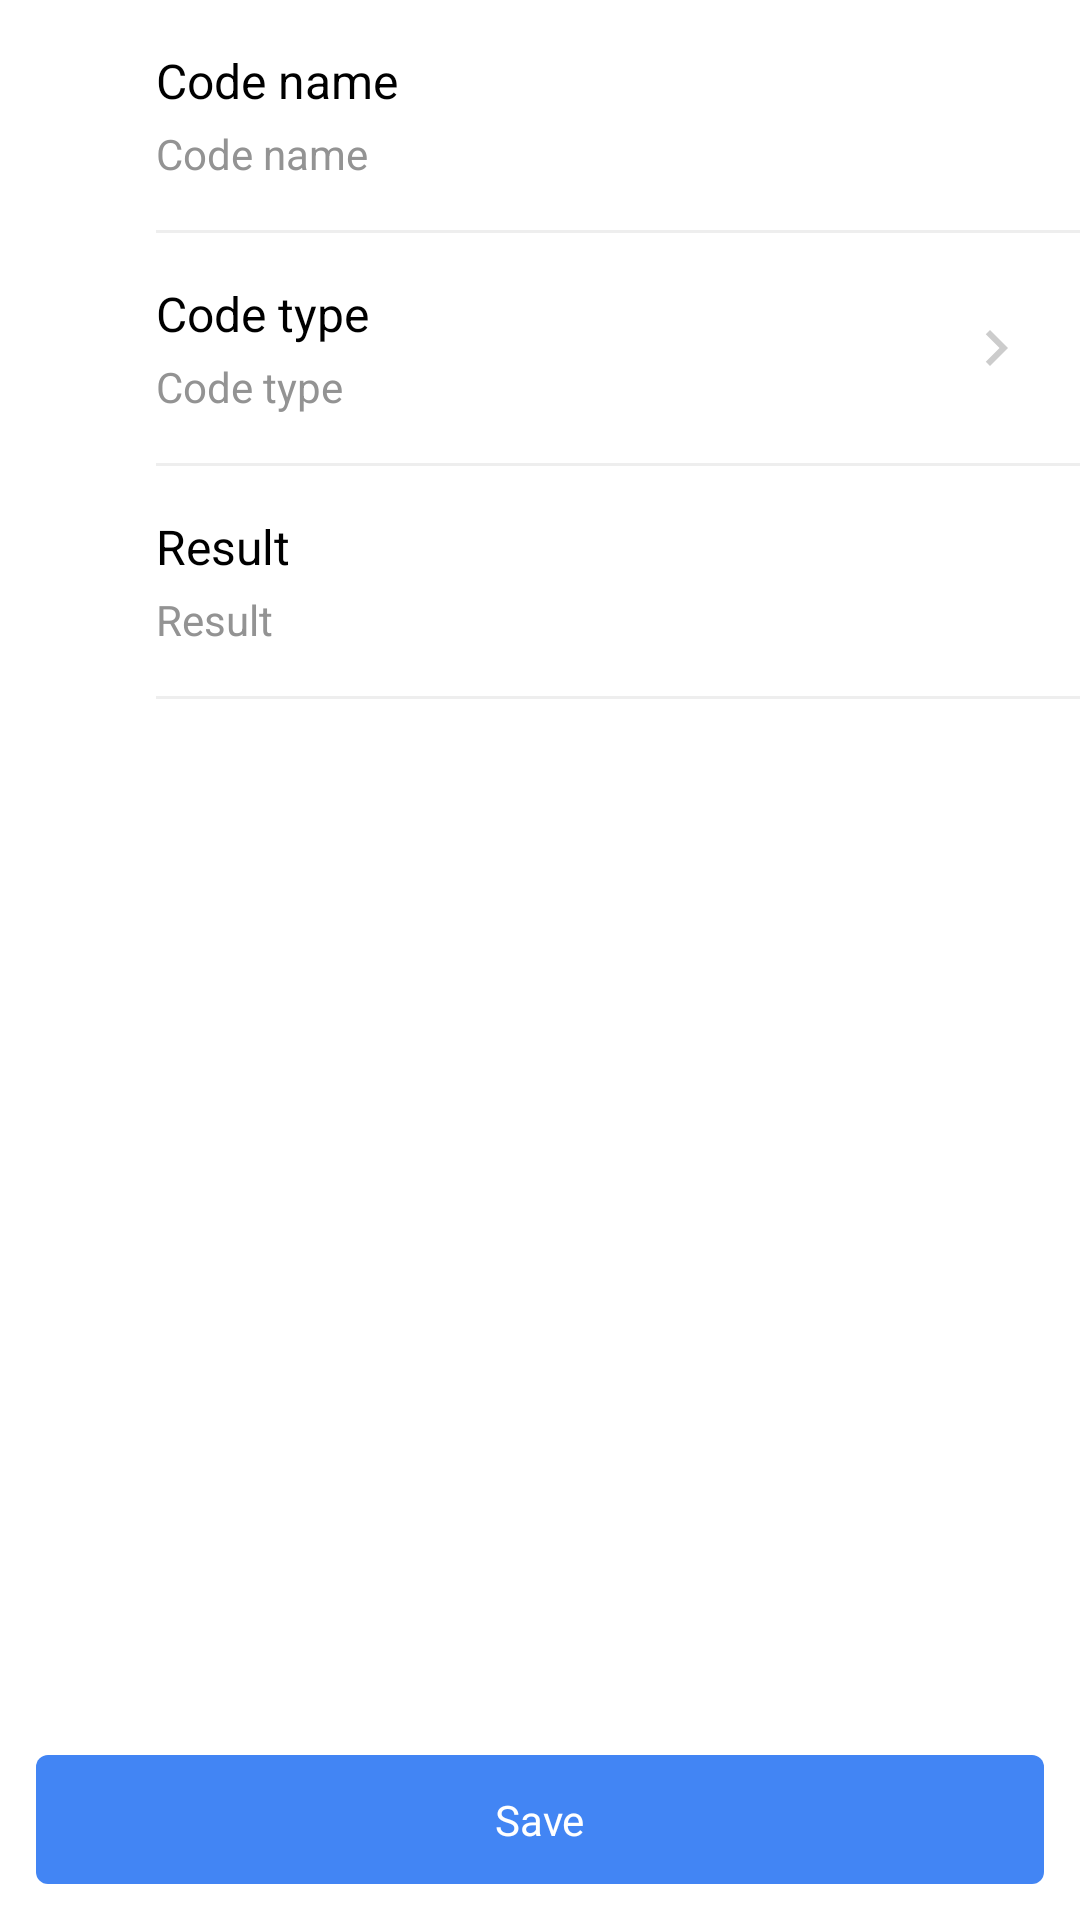

The Android layout XML behind this screen, and the referenced resources:
<!-- AndroidManifest.xml: application theme AppTheme -->
<!-- res/layout/fragment_preview.xml -->
<?xml version="1.0" encoding="utf-8"?>
<LinearLayout xmlns:android="http://schemas.android.com/apk/res/android"
    android:id="@+id/root"
    android:layout_width="match_parent"
    android:layout_height="match_parent"
    android:orientation="vertical"
    android:background="@color/color_list_background">

    <ScrollView
        android:layout_marginBottom="4dp"
        android:layout_width="match_parent"
        android:layout_height="0dp"
        android:layout_weight="10">

        <LinearLayout
            android:layout_width="match_parent"
            android:layout_height="match_parent"
            android:orientation="vertical"
            android:layout_marginLeft="@dimen/settings_margin">

            <LinearLayout
                android:id="@+id/preview_code_name_layout"
                android:layout_marginTop="@dimen/settings_margin"
                android:layout_marginBottom="@dimen/settings_margin"
                android:paddingRight="@dimen/settings_margin"
                android:layout_width="match_parent"
                android:layout_height="wrap_content"
                android:orientation="horizontal"
                android:layout_gravity="center"
                android:gravity="center">

                <FrameLayout
                    android:layout_width="wrap_content"
                    android:layout_height="wrap_content"
                    android:layout_gravity="center"
                    android:gravity="center"
                    android:layout_marginRight="12dp"
                    >
                    <ImageView
                        android:id="@+id/preview_code_name_ic"
                        android:layout_gravity="center_horizontal|center_vertical"
                        android:layout_width="@dimen/settings_divider_icon_size"
                        android:layout_height="@dimen/settings_divider_icon_size"
                        android:background="@drawable/preview_code_name_ic"
                        />
                </FrameLayout>

                <LinearLayout
                    android:layout_width="match_parent"
                    android:layout_height="wrap_content"
                    android:orientation="vertical">

                    <TextView
                        android:textSize="@dimen/settings_text_size"
                        android:layout_width="match_parent"
                        android:layout_height="match_parent"
                        android:text="@string/preview_code_name_label"
                        android:textColor="@color/color_edit_record_text"
                        />

                    <TextView
                        android:id="@+id/preview_code_name_desc"
                        android:layout_marginTop="4dp"
                        android:textSize="@dimen/settings_desc_text_size"
                        android:layout_width="match_parent"
                        android:layout_height="match_parent"
                        android:text="@string/preview_code_name_label"
                        android:textColor="@color/color_settings_pin_desc"
                        />

                </LinearLayout>
            </LinearLayout>

            <LinearLayout
                android:layout_width="match_parent"
                android:layout_height="wrap_content">

                <LinearLayout
                    android:layout_width="@dimen/settings_divider_icon_size"
                    android:layout_height="wrap_content"
                    android:layout_marginRight="12dp"/>
                <include layout="@layout/item_line" />
            </LinearLayout>

            <LinearLayout
                android:id="@+id/preview_code_type_layout"
                android:layout_marginTop="@dimen/settings_margin"
                android:layout_marginBottom="@dimen/settings_margin"
                android:layout_width="match_parent"
                android:layout_height="wrap_content"
                android:orientation="horizontal"
                android:layout_gravity="center"
                android:gravity="center">

                <FrameLayout
                    android:layout_width="wrap_content"
                    android:layout_height="wrap_content"
                    android:layout_gravity="center"
                    android:gravity="center"
                    android:layout_marginRight="12dp"
                    >
                    <ImageView
                        android:id="@+id/preview_code_type_ic"
                        android:layout_gravity="center_horizontal|center_vertical"
                        android:layout_width="@dimen/settings_divider_icon_size"
                        android:layout_height="@dimen/settings_divider_icon_size"
                        android:src="@drawable/preview_code_name_ic"
                        />
                </FrameLayout>

                <LinearLayout
                    android:layout_width="0dp"
                    android:layout_height="wrap_content"
                    android:layout_weight="1"
                    android:orientation="vertical">

                    <TextView
                        android:textSize="@dimen/settings_text_size"
                        android:layout_width="match_parent"
                        android:layout_height="match_parent"
                        android:text="@string/preview_code_type_label"
                        android:textColor="@color/color_edit_record_text"
                        />

                    <TextView
                        android:id="@+id/preview_code_type_desc"
                        android:layout_marginTop="4dp"
                        android:textSize="@dimen/settings_desc_text_size"
                        android:layout_width="match_parent"
                        android:layout_height="match_parent"
                        android:text="@string/preview_code_type_label"
                        android:textColor="@color/color_settings_pin_desc"
                        />

                </LinearLayout>

                <LinearLayout
                    android:layout_width="wrap_content"
                    android:layout_height="match_parent"
                    android:layout_marginRight="@dimen/settings_margin"
                    android:gravity="right">
                    <ImageView
                        android:layout_gravity="center_horizontal|center_vertical"
                        android:layout_width="wrap_content"
                        android:layout_height="wrap_content"
                        android:background="@drawable/arrow_settings"
                        />
                </LinearLayout>

            </LinearLayout>

            <LinearLayout
                android:layout_width="match_parent"
                android:layout_height="wrap_content">

                <LinearLayout
                    android:layout_width="@dimen/settings_divider_icon_size"
                    android:layout_height="wrap_content"
                    android:layout_marginRight="12dp"/>
                <include layout="@layout/item_line" />
            </LinearLayout>

            <LinearLayout
                android:id="@+id/preview_code_result_layout"
                android:layout_marginTop="@dimen/settings_margin"
                android:layout_marginBottom="@dimen/settings_margin"
                android:paddingRight="@dimen/settings_margin"
                android:layout_width="match_parent"
                android:layout_height="wrap_content"
                android:orientation="horizontal"
                android:layout_gravity="center"
                android:gravity="center">

                <FrameLayout
                    android:layout_width="wrap_content"
                    android:layout_height="wrap_content"
                    android:layout_gravity="center"
                    android:gravity="center"
                    android:layout_marginRight="12dp"
                    >
                    <ImageView
                        android:id="@+id/preview_code_result_ic"
                        android:layout_gravity="center_horizontal|center_vertical"
                        android:layout_width="@dimen/settings_divider_icon_size"
                        android:layout_height="@dimen/settings_divider_icon_size"
                        android:background="@drawable/preview_code_result_ic"
                        />
                </FrameLayout>

                <LinearLayout
                    android:layout_width="match_parent"
                    android:layout_height="wrap_content"
                    android:orientation="vertical">

                    <TextView
                        android:textSize="@dimen/settings_text_size"
                        android:layout_width="match_parent"
                        android:layout_height="match_parent"
                        android:text="@string/preview_code_result_label"
                        android:textColor="@color/color_edit_record_text"
                        />

                    <TextView
                        android:id="@+id/preview_code_result_desc"
                        android:layout_marginTop="4dp"
                        android:textSize="@dimen/settings_desc_text_size"
                        android:layout_width="match_parent"
                        android:layout_height="match_parent"
                        android:text="@string/preview_code_result_label"
                        android:textColor="@color/color_settings_pin_desc"
                        />

                </LinearLayout>
            </LinearLayout>

            <LinearLayout
                android:layout_width="match_parent"
                android:layout_height="wrap_content">

                <LinearLayout
                    android:layout_width="@dimen/settings_divider_icon_size"
                    android:layout_height="wrap_content"
                    android:layout_marginRight="12dp"/>
                <include layout="@layout/item_line" />
            </LinearLayout>

        </LinearLayout>
    </ScrollView>

    <LinearLayout
        android:id="@+id/save_layout"
        android:layout_margin="12dp"
        android:paddingTop="12dp"
        android:paddingBottom="12dp"
        android:layout_width="match_parent"
        android:layout_height="wrap_content"
        android:orientation="horizontal"
        android:layout_gravity="center"
        android:gravity="center"
        android:layout_marginLeft="@dimen/settings_margin"
        android:layout_marginRight="@dimen/settings_margin"
        android:background="@drawable/button_bg">

        <TextView
            android:layout_width="wrap_content"
            android:layout_height="wrap_content"
            android:text="@string/preview_code_save"
            android:textColor="@android:color/white"/>

    </LinearLayout>

</LinearLayout>
<!-- res/layout/item_line.xml (included above) -->
<?xml version="1.0" encoding="utf-8"?>
<LinearLayout xmlns:android="http://schemas.android.com/apk/res/android"
    xmlns:app="http://schemas.android.com/apk/res-auto"
    android:layout_width="match_parent"
    android:layout_height="wrap_content"
    android:orientation="vertical">

    <LinearLayout
        android:layout_width="match_parent"
        android:layout_height="1dp"
        android:background="@color/demarcation_line" />

</LinearLayout>
<!-- resources referenced by this layout -->
<resources>
  <color name="color_edit_record_text">#000000</color>
  <color name="color_list_background">#FFFFFF</color>
  <color name="color_settings_pin_desc">#939393</color>
  <color name="demarcation_line">#eeeeee</color>
  <dimen name="settings_desc_text_size">14sp</dimen>
  <dimen name="settings_divider_icon_size">24dp</dimen>
  <dimen name="settings_margin">16dp</dimen>
  <dimen name="settings_text_size">16sp</dimen>
  <!-- drawable arrow_settings: png bitmap (drawable-hdpi, 220 bytes) -->
  <!-- drawable button_bg (drawable) -->
  <?xml version="1.0" encoding="utf-8"?>
  <shape xmlns:android="http://schemas.android.com/apk/res/android" android:shape="rectangle" >
      <corners
          android:radius="4dp"
          />
      <solid
          android:color="@color/color_btn_bg"
          />
  </shape>
  <!-- drawable preview_code_name_ic: png bitmap (drawable-mdpi, 151 bytes) -->
  <!-- drawable preview_code_result_ic: png bitmap (drawable-hdpi, 158 bytes) -->
  <string name="preview_code_name_label">Code name</string>
  <string name="preview_code_result_label">Result</string>
  <string name="preview_code_save">Save</string>
  <string name="preview_code_type_label">Code type</string>
  <style name="AppTheme" parent="Theme.AppCompat.Light.DarkActionBar">
          
          <item name="colorPrimary">@color/colorPrimary</item>
          <item name="colorPrimaryDark">@color/colorPrimaryDark</item>
          <item name="colorAccent">@color/colorAccent</item>
          <item name="windowActionBar">false</item>
          <item name="windowNoTitle">true</item>
      </style>
  <color name="color_btn_bg">#4285f4</color>
  <color name="colorPrimary">#F44336</color>
  <color name="colorPrimaryDark">#F44336</color>
  <color name="colorAccent">#F44336</color>
</resources>
